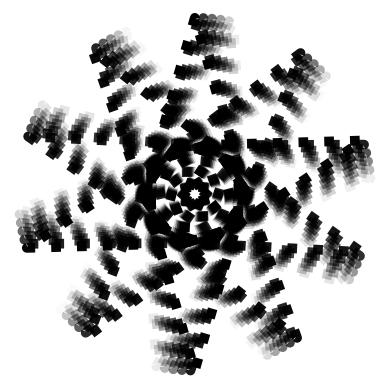

Source code (Python):
import matplotlib.pyplot as plt
import numpy as np

n = 400

ax = plt.subplot(polar=True)
x = np.linspace(1.5*-np.pi, 1.5*np.pi, 10)

for i in np.linspace(0, n):
    ax.plot(x + i, np.tan(x)*np.sin(x) + i, ls=':', lw=7, alpha=1-i/n, color='k') # color=(1-i/n, 0, i/n)

ax.axis('off')
plt.show()
